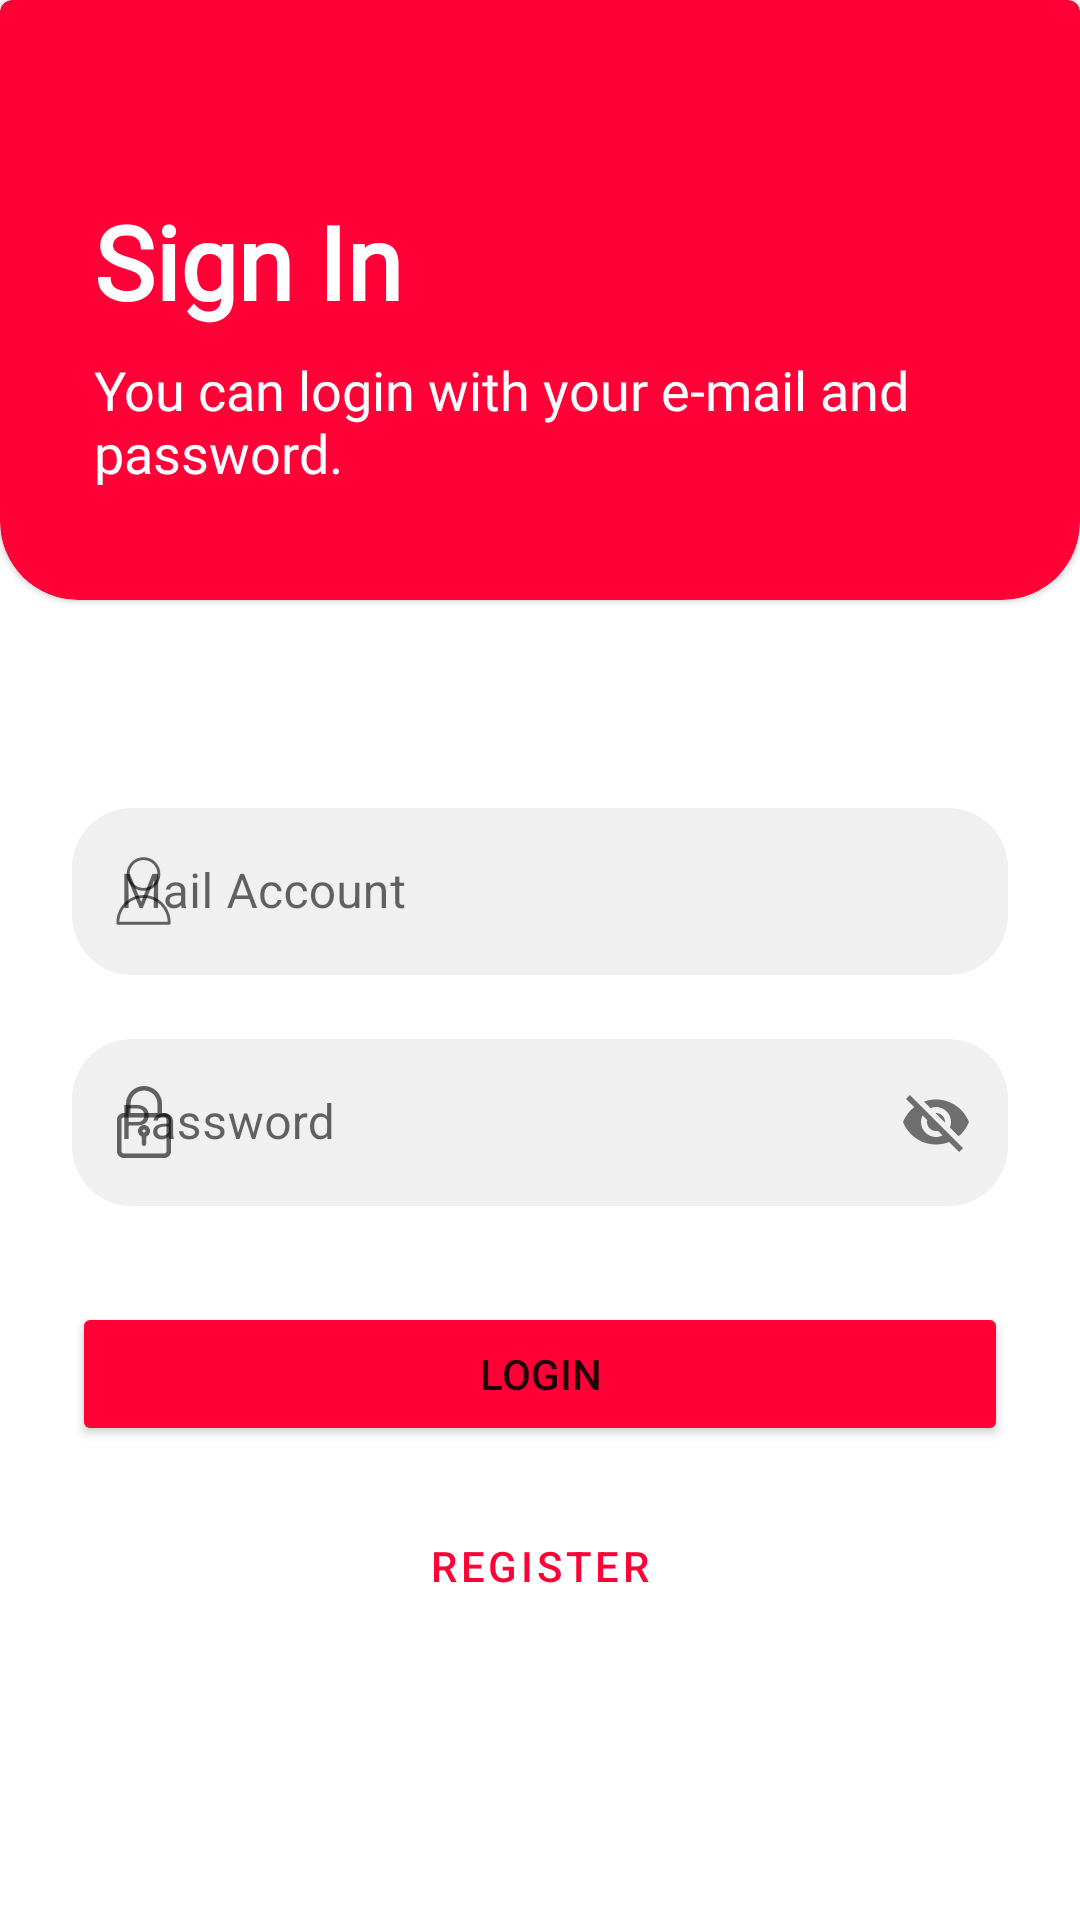

Android layout source for this screen:
<!-- AndroidManifest.xml: application theme Theme.MoseApp -->
<!-- res/layout/fragment_sign_in.xml -->
<?xml version="1.0" encoding="utf-8"?>
<layout
    xmlns:android="http://schemas.android.com/apk/res/android"
    xmlns:app="http://schemas.android.com/apk/res-auto"
    xmlns:tools="http://schemas.android.com/tools">

    <data>
        <variable
            name="signinObj"
            type="com.gulsahozaltun.moseapp.fragment.SignInFragment" />
    </data>

    <androidx.constraintlayout.widget.ConstraintLayout
        android:layout_width="match_parent"
        android:layout_height="match_parent"
        android:background="@null"
        tools:context=".fragment.SignInFragment">


        <com.google.android.material.card.MaterialCardView
            android:id="@+id/materialCardView"
            style="@style/CustomCardViewStyle"
            android:layout_width="match_parent"
            android:layout_height="200dp"
            app:cardBackgroundColor="@color/red"
            app:layout_constraintEnd_toEndOf="parent"
            app:layout_constraintStart_toStartOf="parent"
            app:layout_constraintTop_toTopOf="parent">

            <androidx.constraintlayout.widget.ConstraintLayout
                android:layout_width="match_parent"
                android:layout_height="match_parent">

                <TextView
                    android:id="@+id/textView"
                    android:layout_width="wrap_content"
                    android:layout_height="wrap_content"
                    android:layout_marginStart="24dp"
                    android:layout_marginTop="57dp"
                    android:fontFamily="@font/average_sans"
                    android:text="@string/sign_in"
                    android:textColor="@color/white_color"
                    android:textSize="34sp"
                    android:textStyle="bold"
                    app:layout_constraintStart_toStartOf="parent"
                    app:layout_constraintTop_toTopOf="parent" />

                <TextView
                    android:id="@+id/textView2"
                    android:layout_width="wrap_content"
                    android:layout_height="wrap_content"
                    android:layout_marginStart="24dp"
                    android:layout_marginTop="8dp"
                    android:fontFamily="@font/average_sans"
                    android:text="@string/sign_inxp"
                    android:textColor="@color/white_color"
                    android:textSize="18sp"
                    app:layout_constraintStart_toStartOf="parent"
                    app:layout_constraintTop_toBottomOf="@+id/textView" />
            </androidx.constraintlayout.widget.ConstraintLayout>
        </com.google.android.material.card.MaterialCardView>

        <com.google.android.material.textfield.TextInputLayout
            android:id="@+id/textInputLayout"
            style="@style/Widget.MaterialComponents.TextInputLayout.OutlinedBox"
            android:layout_width="match_parent"
            android:layout_height="wrap_content"
            android:layout_marginStart="24dp"
            android:layout_marginTop="64dp"
            android:layout_marginEnd="24dp"
            android:hint="@string/mail_account"
            app:boxBackgroundColor="@color/grey_sign"
            app:boxBackgroundMode="outline"
            app:boxCornerRadiusBottomEnd="20dp"
            app:boxCornerRadiusBottomStart="20dp"
            app:boxCornerRadiusTopEnd="20dp"
            app:boxCornerRadiusTopStart="20dp"
            app:boxStrokeColor="@color/grey_sign"
            app:boxStrokeWidth="0dp"
            app:layout_constraintEnd_toEndOf="parent"
            app:layout_constraintStart_toStartOf="parent"
            app:layout_constraintTop_toBottomOf="@+id/materialCardView"
            app:startIconDrawable="@drawable/ic_profile">

            <com.google.android.material.textfield.TextInputEditText
                android:id="@+id/mailEdit"
                android:layout_width="match_parent"
                android:layout_height="wrap_content" />
        </com.google.android.material.textfield.TextInputLayout>

        <com.google.android.material.textfield.TextInputLayout
            android:id="@+id/textInputLayout2"
            style="@style/Widget.MaterialComponents.TextInputLayout.OutlinedBox"
            android:layout_width="0dp"
            android:layout_height="wrap_content"
            android:layout_marginStart="24dp"
            android:layout_marginTop="16dp"
            android:hint="@string/password"
            app:boxBackgroundColor="@color/grey_sign"
            app:boxBackgroundMode="outline"
            app:boxCornerRadiusBottomEnd="20dp"
            app:boxCornerRadiusBottomStart="20dp"
            app:boxCornerRadiusTopEnd="20dp"
            app:boxCornerRadiusTopStart="20dp"
            app:boxStrokeColor="@color/grey_sign"
            app:boxStrokeWidth="0dp"
            app:layout_constraintEnd_toEndOf="@+id/textInputLayout"
            app:layout_constraintStart_toStartOf="parent"
            app:layout_constraintTop_toBottomOf="@+id/textInputLayout"
            app:passwordToggleEnabled="true"
            app:startIconDrawable="@drawable/ic_padlock">

            <com.google.android.material.textfield.TextInputEditText
                android:id="@+id/passwordEdit"
                android:layout_width="match_parent"
                android:layout_height="wrap_content" />
        </com.google.android.material.textfield.TextInputLayout>

        <Button
            android:id="@+id/loginSign"
            android:layout_width="0dp"
            android:layout_height="wrap_content"
            android:layout_marginStart="24dp"
            android:layout_marginTop="32dp"
            android:layout_marginEnd="24dp"
            android:backgroundTint="@color/red"
            android:text="@string/login"
            android:onClick="@{() -> signinObj.girisYap(mailEdit.getText().toString,passwordEdit.getText().toString()) }"
            app:cornerRadius="20dp"
            app:layout_constraintEnd_toEndOf="parent"
            app:layout_constraintStart_toStartOf="parent"
            app:layout_constraintTop_toBottomOf="@+id/textInputLayout2" />

        <Button
            android:id="@+id/registerSign"
            style="@style/Widget.MaterialComponents.Button.OutlinedButton"
            android:layout_width="0dp"
            android:layout_height="wrap_content"
            android:layout_marginStart="24dp"
            android:layout_marginTop="16dp"
            android:layout_marginEnd="24dp"
            android:text="@string/register"
            android:textColor="@color/red"
            app:cornerRadius="20dp"
            app:layout_constraintEnd_toEndOf="parent"
            app:layout_constraintStart_toStartOf="parent"
            app:layout_constraintTop_toBottomOf="@+id/loginSign"
            app:strokeColor="#E0E0E0" />

    </androidx.constraintlayout.widget.ConstraintLayout>

</layout>
<!-- resources referenced by this layout -->
<resources>
  <color name="grey_sign">#F0F0F0</color>
  <color name="red">#ff0037</color>
  <color name="white_color">#FFFFFFFF</color>
  <!-- drawable ic_profile (drawable) -->
  <vector android:height="24dp" android:viewportHeight="629.33435"
      android:viewportWidth="629" android:width="24dp" xmlns:android="http://schemas.android.com/apk/res/android">
      <path android:fillColor="#E0E0E0" android:pathData="m310.371,313.5c81.328,0 147.25,-65.926 147.25,-147.25 0,-81.32 -65.922,-147.25 -147.25,-147.25 -81.32,0 -147.25,65.93 -147.25,147.25 0.063,81.297 65.953,147.188 147.25,147.25zM310.371,43.957c67.543,0 122.293,54.75 122.293,122.293s-54.75,122.293 -122.293,122.293c-67.535,0 -122.293,-54.75 -122.293,-122.293 0.113,-67.492 54.801,-122.184 122.293,-122.293zM310.371,43.957"/>
      <path android:fillColor="#E0E0E0" android:pathData="m310.371,350.313c-64.012,0 -123.539,24.832 -167.711,70.008 -44.801,45.797 -69.387,108.313 -69.387,176.203 0.02,6.883 5.598,12.457 12.48,12.477h449.238c6.887,-0.02 12.457,-5.594 12.477,-12.477 0,-67.762 -24.582,-130.406 -69.379,-176.078 -44.176,-45.176 -103.699,-70.133 -167.719,-70.133zM98.484,584.043c2.746,-56.402 24.582,-107.941 61.895,-146.129 39.434,-40.309 92.719,-62.516 149.871,-62.516s110.438,22.207 149.867,62.516c37.438,38.188 59.152,89.727 61.898,146.129zM98.484,584.043"/>
  </vector>
  <string name="login">Login</string>
  <string name="mail_account">Mail Account</string>
  <string name="password">Password</string>
  <string name="register">Register</string>
  <string name="sign_in">Sign In</string>
  <string name="sign_inxp">You can login with your e-mail and password.</string>
  <style name="CustomCardViewStyle" parent="@style/Widget.MaterialComponents.CardView">
          <item name="shapeAppearanceOverlay">@style/ShapeAppearanceOverlay_card_custom_corners</item>
      </style>
  <style name="Theme.MoseApp" parent="Theme.MaterialComponents.DayNight.DarkActionBar">
          
          <item name="colorPrimary">@color/black</item>
          <item name="colorPrimaryVariant">@color/purple_700</item>
          <item name="colorOnPrimary">@color/white</item>
          
          <item name="colorSecondary">@color/red</item>
          <item name="colorSecondaryVariant">@color/black</item>
          <item name="colorOnSecondary">@color/red</item>
          <item name="windowActionBar">false</item>
          <item name="windowNoTitle">true</item>
          
          <item name="android:statusBarColor" tools:targetApi="l">@color/grey_sign</item>
          
          
          
      </style>
  <style name="ShapeAppearanceOverlay_card_custom_corners" parent="">
          <item name="cornerFamily">rounded</item>
          <item name="cornerSizeBottomRight">26dp</item>
          <item name="cornerSizeBottomLeft">26dp</item>
      </style>
  <color name="black">#FF000000</color>
  <color name="purple_700">#FF3700B3</color>
  <color name="white">#FFFFFFFF</color>
</resources>
